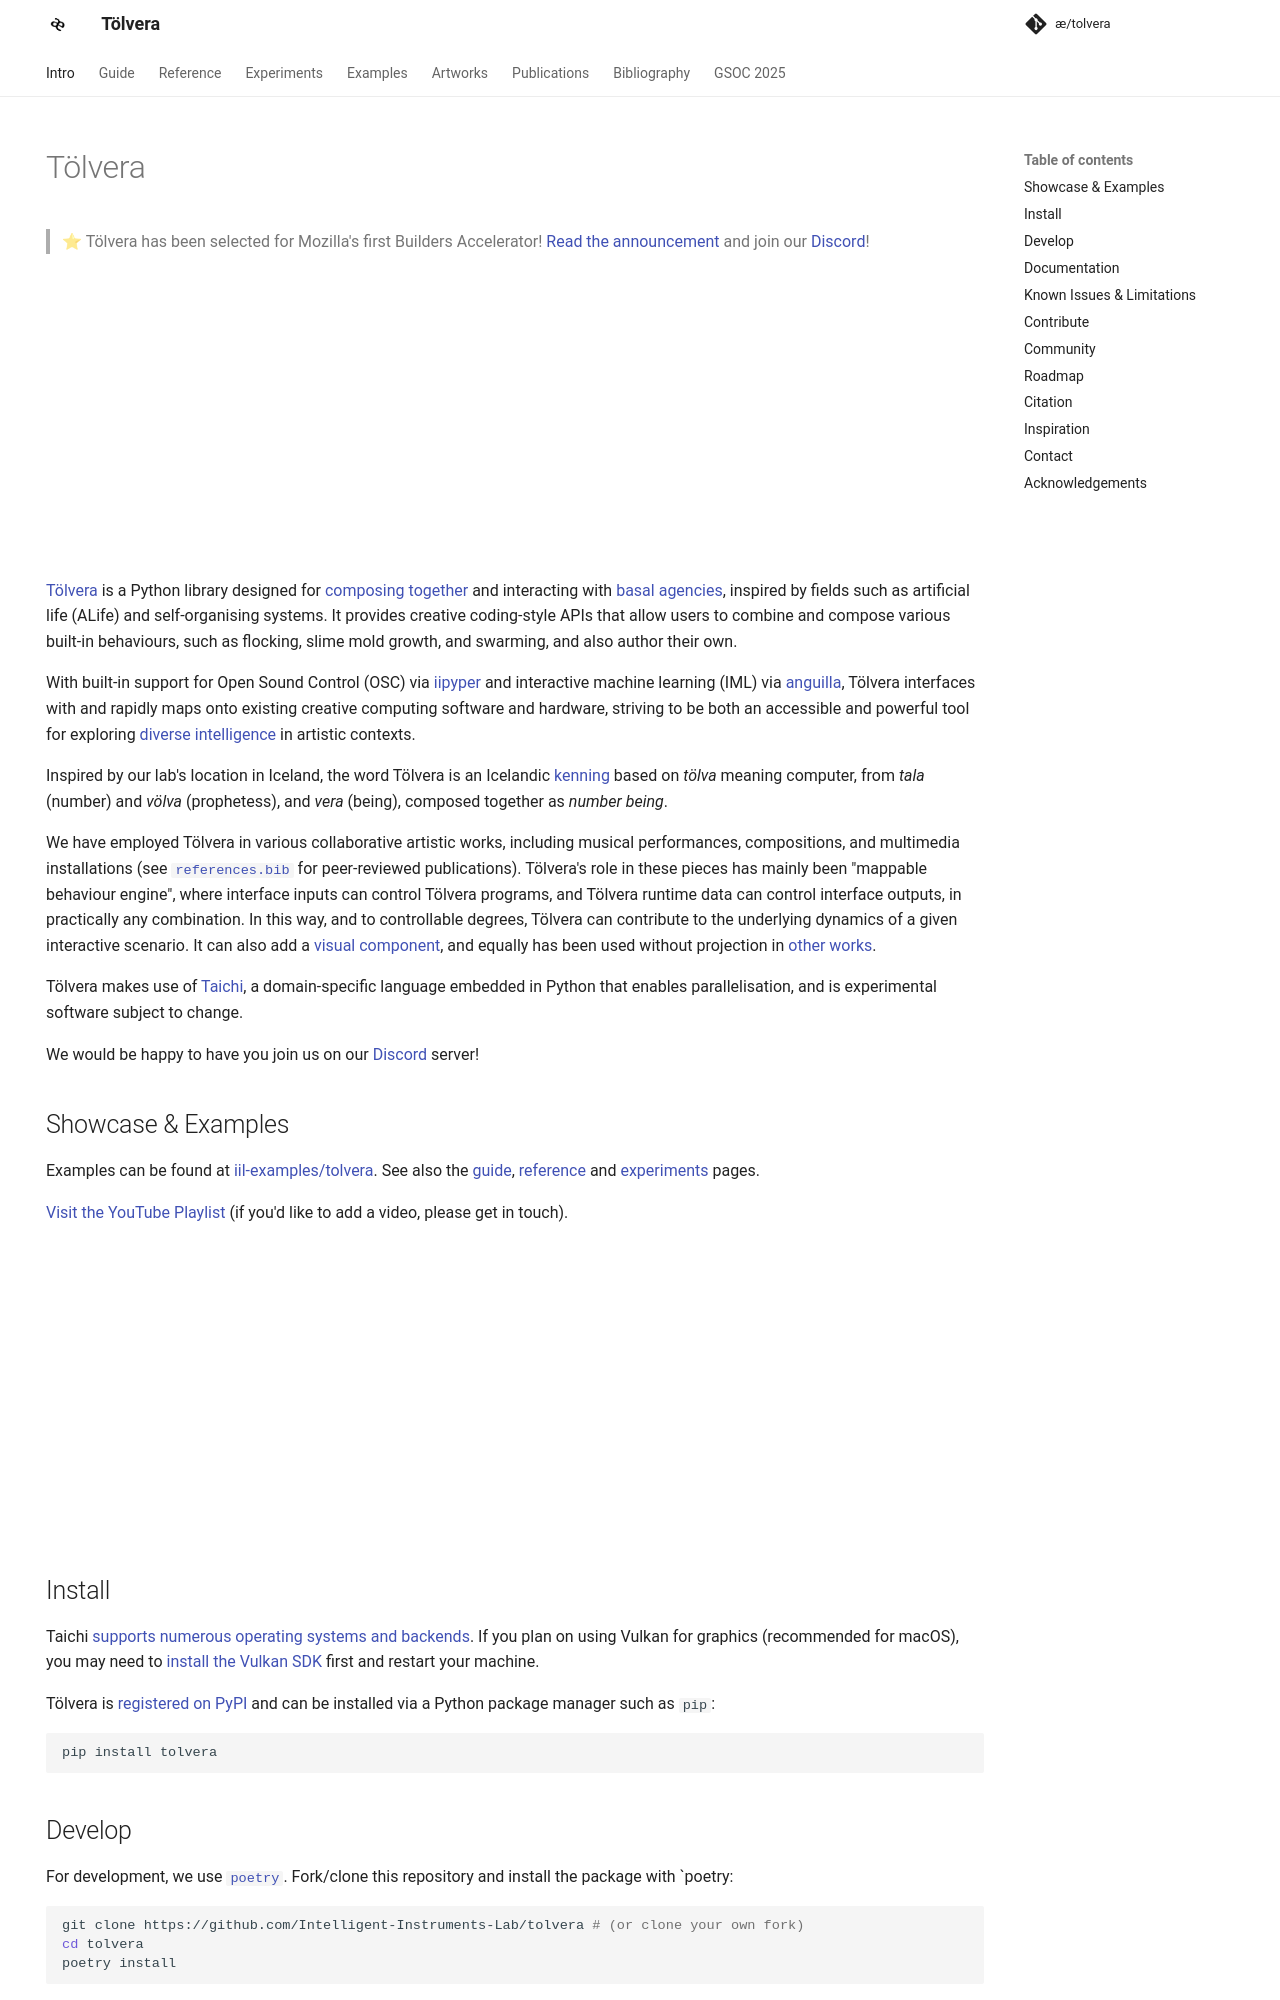

repository: afhverjuekki/tolvera · page: index.html · generator: mkdocs

# Tölvera

> ⭐ Tölvera has been selected for Mozilla's first Builders Accelerator! [Read the announcement](https://blog.mozilla.org/en/mozilla/14-ai-projects-to-watch-mozillas-first-builders-accelerator-cohort-kicks-off/) and join our [Discord](https://discord.gg/ER7tWds9vM)!

![type:video](https://www.youtube.com/embed/BmoinLR8Otc)

[Tölvera](https://tolvera.is) is a Python library designed for [composing together](https://arxiv.org/abs/2303.06777) and interacting with [basal](https://royalsocietypublishing.org/doi/full/10.1098/rstb.2019.0750) [agencies](https://link.springer.com/article/10.1007/s00018-023-04790-z), inspired by fields such as artificial life (ALife) and self-organising systems. 
It provides creative coding-style APIs that allow users to combine and compose various built-in behaviours, such as flocking, slime mold growth, and swarming, and also author their own. 

With built-in support for Open Sound Control (OSC) via [iipyper](https://github.com/Intelligent-Instruments-Lab/iipyper) and interactive machine learning (IML) via [anguilla](https://github.com/Intelligent-Instruments-Lab/anguilla), Tölvera interfaces with and rapidly maps onto existing creative computing software and hardware, striving to be both an accessible and powerful tool for exploring [diverse intelligence](https://www.frontiersin.org/articles/10.3389/fnsys.2022.768201/full) in artistic contexts.

Inspired by our lab's location in Iceland, the word Tölvera is an Icelandic [kenning](https://en.wikipedia.org/wiki/Kenning) based on _tölva_ meaning computer, from _tala_ (number) and _völva_ (prophetess), and _vera_ (being), composed together as _number being_.

We have employed Tölvera in various collaborative artistic works, including musical performances, compositions, and multimedia installations (see [`references.bib`](https://github.com/Intelligent-Instruments-Lab/tolvera/blob/main/references.bib) for peer-reviewed publications).
Tölvera's role in these pieces has mainly been "mappable behaviour engine", where interface inputs can control Tölvera programs, and Tölvera runtime data can control interface outputs, in practically any combination.
In this way, and to controllable degrees, Tölvera can contribute to the underlying dynamics of a given interactive scenario.
It can also add a [visual component](https://www.youtube.com/watch?v=W2c8vFmdANY), and equally has been used without projection in [other works](https://marcodonnarumma.com/works/ex-silens/).

Tölvera makes use of [Taichi](https://www.taichi-lang.org/), a domain-specific language embedded in Python that enables parallelisation, and is experimental software subject to change.

We would be happy to have you join us on our [Discord](https://discord.gg/ER7tWds9vM) server!

## Showcase & Examples

Examples can be found at [iil-examples/tolvera](https://github.com/Intelligent-Instruments-Lab/iil-examples/tree/main/tolvera).
See also the [guide](https://intelligent-instruments-lab.github.io/tolvera/guide), [reference](https://intelligent-instruments-lab.github.io/tolvera/reference) and [experiments](https://intelligent-instruments-lab.github.io/tolvera/experiments) pages.

[Visit the YouTube Playlist](https://www.youtube.com/embed/ahSXjnYHZLU?&list=PL8bdQleKUA1vNez5gw-pfQB21Q1-vHn3x) (if you'd like to add a video, please get in touch).

![type:video](https://www.youtube.com/embed/ahSXjnYHZLU?&list=PL8bdQleKUA1vNez5gw-pfQB21Q1-vHn3x)

<!-- [![](assets/images/tolvera.jpg)](https://www.youtube.com/watch?v=ahSXjnYHZLU&list=PL8bdQleKUA1vNez5gw-pfQB21Q1-vHn3x&pp=gAQBiAQB) -->
